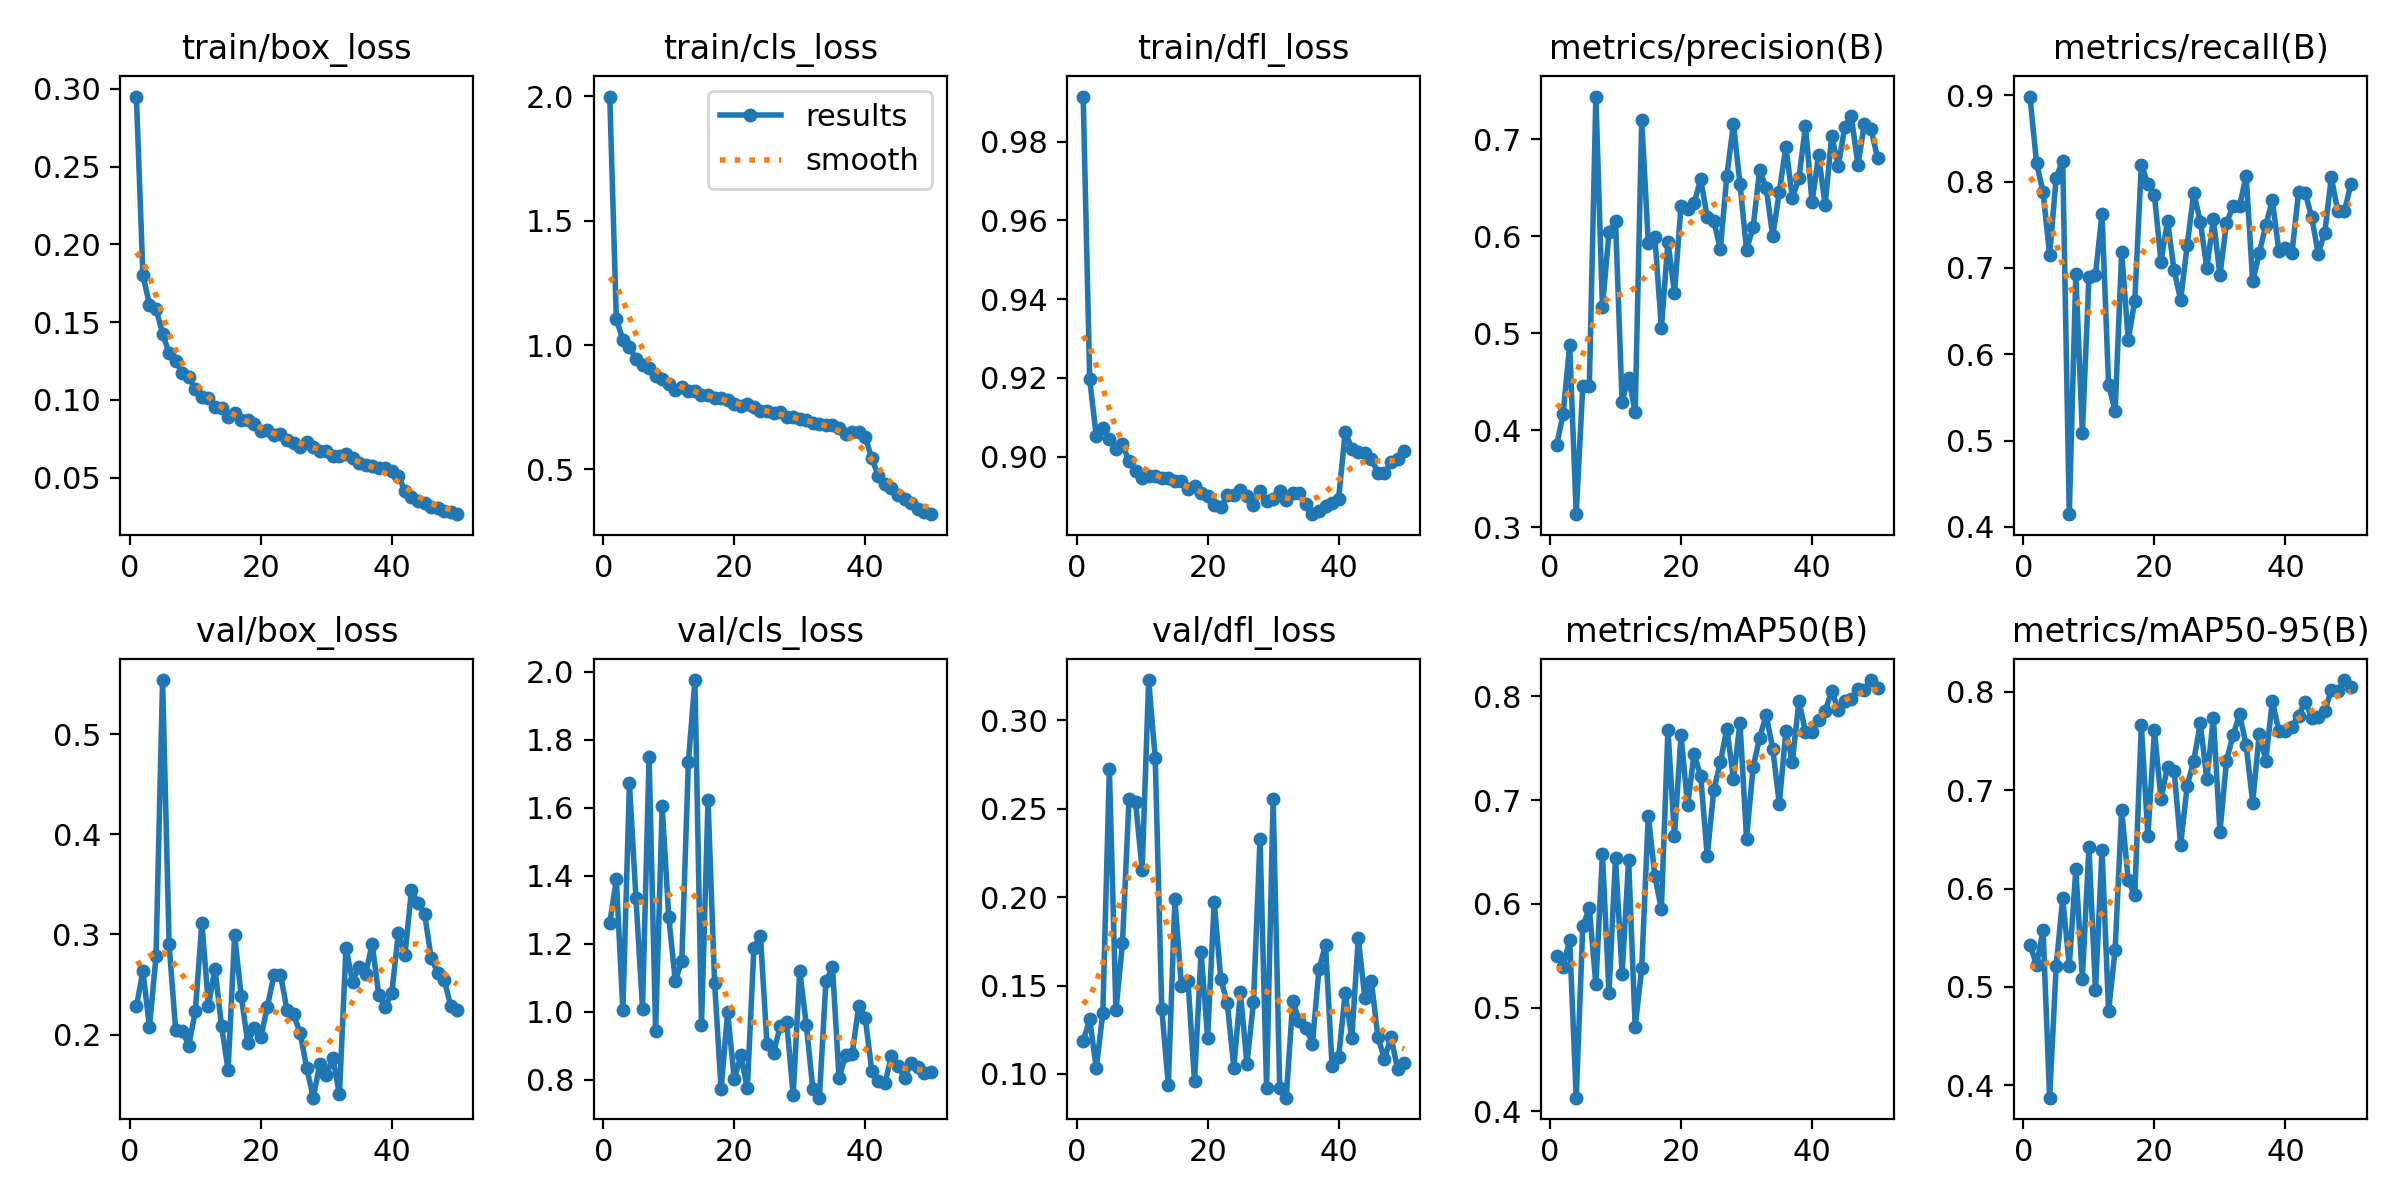

Source data for this figure (header and first rows):
epoch, time, train/box_loss, train/cls_loss, train/dfl_loss, metrics/precision(B), metrics/recall(B), metrics/mAP50(B), metrics/mAP50-95(B), val/box_loss, val/cls_loss, val/dfl_loss, lr/pg0, lr/pg1, lr/pg2
1, 11.96, 0.2951, 2, 0.9915, 0.3842, 0.8987, 0.5501, 0.5431, 0.2281, 1.26, 0.1185, 0.0004135, 0.0004135, 0.0004135
2, 21.99, 0.1803, 1.107, 0.9196, 0.4163, 0.8221, 0.5395, 0.5222, 0.2634, 1.39, 0.131, 0.0008137, 0.0008137, 0.0008137
3, 31.87, 0.1613, 1.019, 0.9051, 0.4878, 0.7878, 0.5653, 0.5574, 0.2074, 1.004, 0.1034, 0.001197, 0.001197, 0.001197
4, 41.83, 0.1587, 0.992, 0.9072, 0.3133, 0.7152, 0.4131, 0.3875, 0.278, 1.672, 0.1344, 0.001176, 0.001176, 0.001176
5, 51.64, 0.1427, 0.9455, 0.9045, 0.4454, 0.8045, 0.5784, 0.5209, 0.5541, 1.333, 0.2726, 0.001151, 0.001151, 0.001151
6, 61.42, 0.1302, 0.9184, 0.9018, 0.4457, 0.8246, 0.5956, 0.59, 0.29, 1.009, 0.136, 0.001126, 0.001126, 0.001126
7, 71.06, 0.125, 0.9082, 0.9031, 0.7441, 0.4146, 0.5224, 0.5214, 0.2042, 1.75, 0.1739, 0.001102, 0.001102, 0.001102
8, 80.74, 0.1176, 0.8771, 0.8989, 0.5269, 0.6925, 0.6481, 0.6194, 0.204, 0.9433, 0.2555, 0.001077, 0.001077, 0.001077
9, 90.48, 0.1145, 0.8616, 0.8964, 0.6039, 0.5085, 0.5145, 0.5084, 0.189, 1.604, 0.2539, 0.001052, 0.001052, 0.001052
10, 100.1, 0.1072, 0.8451, 0.8944, 0.6157, 0.6894, 0.6445, 0.642, 0.2231, 1.279, 0.2155, 0.001027, 0.001027, 0.001027
11, 109.8, 0.1017, 0.8213, 0.895, 0.4294, 0.6922, 0.5324, 0.4966, 0.3119, 1.091, 0.3227, 0.001002, 0.001002, 0.001002
12, 119.5, 0.1015, 0.8316, 0.895, 0.4543, 0.763, 0.642, 0.6393, 0.2289, 1.15, 0.2786, 0.0009778, 0.0009778, 0.0009778
13, 129.1, 0.09533, 0.8158, 0.8945, 0.4183, 0.5642, 0.4815, 0.4752, 0.2655, 1.735, 0.1366, 0.000953, 0.000953, 0.000953
14, 138.8, 0.09488, 0.8148, 0.8946, 0.72, 0.5346, 0.5381, 0.5378, 0.2086, 1.976, 0.09367, 0.0009283, 0.0009283, 0.0009283
15, 148.5, 0.08922, 0.799, 0.8938, 0.5935, 0.7186, 0.6851, 0.6796, 0.1645, 0.9619, 0.1987, 0.0009035, 0.0009035, 0.0009035
16, 158.2, 0.09134, 0.7987, 0.8938, 0.5996, 0.6162, 0.6268, 0.6084, 0.2993, 1.622, 0.1495, 0.0008787, 0.0008787, 0.0008787
17, 167.9, 0.08724, 0.789, 0.8918, 0.5052, 0.6622, 0.5948, 0.5932, 0.2388, 1.085, 0.1527, 0.000854, 0.000854, 0.000854
18, 177.5, 0.08726, 0.7857, 0.8924, 0.5944, 0.8196, 0.7678, 0.7659, 0.1918, 0.7712, 0.0958, 0.0008293, 0.0008293, 0.0008293
19, 187.2, 0.08435, 0.779, 0.8907, 0.5416, 0.7975, 0.6653, 0.6536, 0.2065, 0.9999, 0.1688, 0.0008045, 0.0008045, 0.0008045
20, 196.8, 0.07978, 0.7627, 0.8899, 0.6313, 0.7843, 0.7629, 0.7611, 0.1972, 0.8018, 0.1205, 0.0007797, 0.0007797, 0.0007797
21, 206.3, 0.08045, 0.7533, 0.8877, 0.6279, 0.7073, 0.6949, 0.6908, 0.2279, 0.8713, 0.1974, 0.000755, 0.000755, 0.000755
22, 216, 0.07776, 0.7643, 0.8871, 0.634, 0.7546, 0.7447, 0.7239, 0.2591, 0.7749, 0.154, 0.0007302, 0.0007302, 0.0007302
23, 225.6, 0.0783, 0.7498, 0.8901, 0.6589, 0.6975, 0.7229, 0.7199, 0.2599, 1.187, 0.14, 0.0007055, 0.0007055, 0.0007055
24, 235.2, 0.07414, 0.7337, 0.8903, 0.62, 0.6629, 0.6461, 0.6447, 0.2244, 1.222, 0.1037, 0.0006808, 0.0006808, 0.0006808
25, 244.8, 0.07243, 0.735, 0.8916, 0.6157, 0.7261, 0.7096, 0.7046, 0.2203, 0.904, 0.1461, 0.000656, 0.000656, 0.000656
26, 254.3, 0.06994, 0.7261, 0.8899, 0.5866, 0.787, 0.7364, 0.7298, 0.2016, 0.8786, 0.1058, 0.0006312, 0.0006312, 0.0006312
27, 264, 0.07274, 0.7294, 0.8876, 0.6626, 0.7538, 0.7689, 0.7681, 0.1667, 0.9566, 0.1405, 0.0006065, 0.0006065, 0.0006065
28, 273.7, 0.06979, 0.7098, 0.8913, 0.7161, 0.6995, 0.7205, 0.711, 0.1369, 0.9711, 0.233, 0.0005818, 0.0005818, 0.0005818
29, 283.3, 0.06718, 0.7094, 0.8886, 0.654, 0.7567, 0.7743, 0.7737, 0.1704, 0.7546, 0.09229, 0.000557, 0.000557, 0.000557
30, 292.9, 0.06717, 0.7033, 0.8893, 0.5858, 0.6914, 0.6629, 0.6572, 0.1598, 1.121, 0.2556, 0.0005322, 0.0005322, 0.0005322
31, 302.4, 0.06422, 0.6987, 0.8913, 0.6093, 0.7522, 0.7315, 0.7299, 0.1764, 0.9621, 0.09217, 0.0005075, 0.0005075, 0.0005075
32, 312, 0.06395, 0.6879, 0.8889, 0.6681, 0.7716, 0.7602, 0.7558, 0.1403, 0.7735, 0.08661, 0.0004827, 0.0004827, 0.0004827
33, 321.7, 0.06491, 0.6838, 0.8908, 0.6498, 0.772, 0.7819, 0.777, 0.2869, 0.7471, 0.1414, 0.000458, 0.000458, 0.000458
34, 331.3, 0.06281, 0.6778, 0.8906, 0.5999, 0.807, 0.7495, 0.7461, 0.2528, 1.09, 0.1299, 0.0004332, 0.0004332, 0.0004332
35, 340.9, 0.05941, 0.6783, 0.888, 0.6456, 0.6843, 0.6964, 0.6875, 0.2678, 1.13, 0.1261, 0.0004085, 0.0004085, 0.0004085
36, 350.5, 0.05845, 0.6659, 0.8853, 0.6925, 0.7171, 0.7661, 0.7574, 0.2608, 0.8041, 0.1172, 0.0003837, 0.0003837, 0.0003837
37, 360.1, 0.0572, 0.6422, 0.8861, 0.6395, 0.7493, 0.737, 0.7301, 0.2906, 0.8718, 0.1594, 0.000359, 0.000359, 0.000359
38, 369.7, 0.05631, 0.6509, 0.8875, 0.6599, 0.7785, 0.7959, 0.7907, 0.2394, 0.8743, 0.173, 0.0003343, 0.0003343, 0.0003343
39, 379.3, 0.05608, 0.6493, 0.8882, 0.7138, 0.7196, 0.7653, 0.7599, 0.2279, 1.017, 0.1043, 0.0003095, 0.0003095, 0.0003095
40, 388.9, 0.05407, 0.6294, 0.8893, 0.635, 0.7227, 0.7657, 0.7599, 0.2419, 0.9823, 0.1096, 0.0002848, 0.0002848, 0.0002848
41, 399, 0.05116, 0.5442, 0.9063, 0.6836, 0.7177, 0.7774, 0.7647, 0.3018, 0.8253, 0.1457, 0.00026, 0.00026, 0.00026
42, 408.5, 0.04131, 0.4744, 0.902, 0.632, 0.7876, 0.7854, 0.7754, 0.2797, 0.7976, 0.1203, 0.0002352, 0.0002352, 0.0002352
43, 418, 0.0376, 0.441, 0.9012, 0.7035, 0.7874, 0.8056, 0.7899, 0.3444, 0.7891, 0.1767, 0.0002105, 0.0002105, 0.0002105
44, 427.6, 0.03512, 0.427, 0.9008, 0.6724, 0.7592, 0.7867, 0.7738, 0.3311, 0.8696, 0.143, 0.0001857, 0.0001857, 0.0001857
45, 437.1, 0.03374, 0.3972, 0.8994, 0.7126, 0.7167, 0.7958, 0.774, 0.3205, 0.8415, 0.1525, 0.000161, 0.000161, 0.000161
46, 446.6, 0.03114, 0.3818, 0.8959, 0.7239, 0.7405, 0.7971, 0.7804, 0.2768, 0.8059, 0.1206, 0.0001363, 0.0001363, 0.0001363
47, 456.1, 0.03054, 0.3631, 0.8958, 0.6735, 0.8049, 0.8069, 0.8017, 0.2616, 0.8482, 0.1087, 0.0001115, 0.0001115, 0.0001115
48, 465.6, 0.02882, 0.3403, 0.8986, 0.7163, 0.7657, 0.8061, 0.8005, 0.2546, 0.8377, 0.1208, 8.675e-05, 8.675e-05, 8.675e-05
49, 475.2, 0.02776, 0.3304, 0.8995, 0.7106, 0.7657, 0.8157, 0.8119, 0.2283, 0.8204, 0.1027, 6.2e-05, 6.2e-05, 6.2e-05
50, 484.7, 0.02653, 0.3199, 0.9013, 0.6807, 0.7975, 0.8083, 0.8046, 0.224, 0.8213, 0.1063, 3.725e-05, 3.725e-05, 3.725e-05
